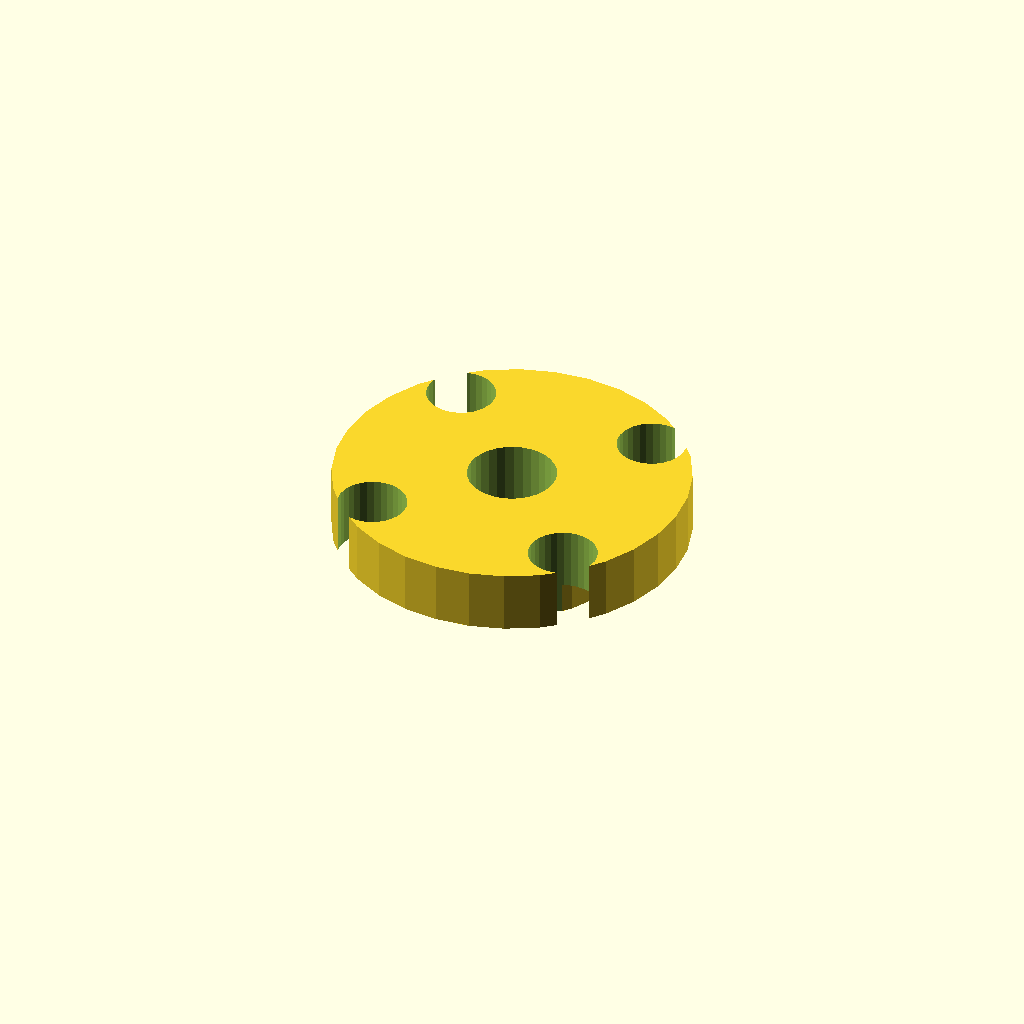
Cell 1: rendered with the file's own defaults.
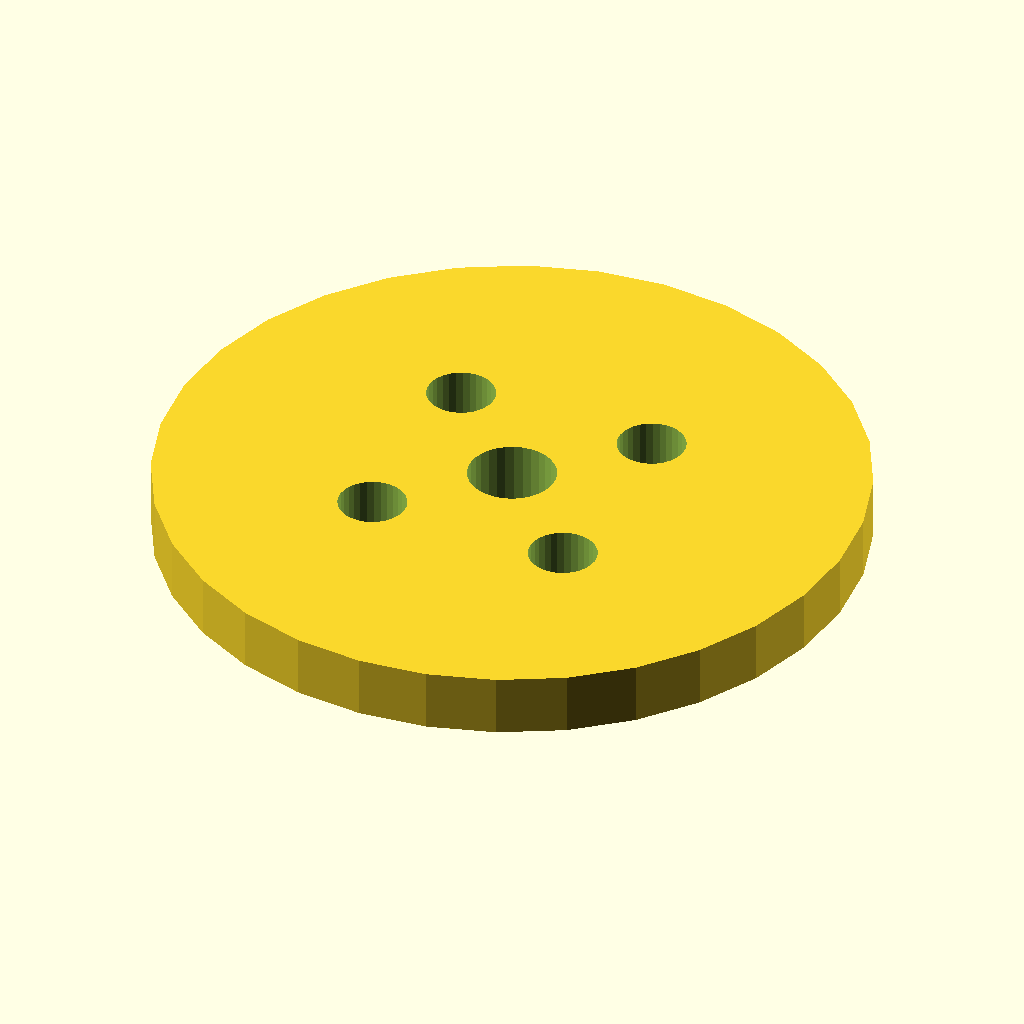
Cell 2 — cap_d set to 68, the other parameters unchanged.
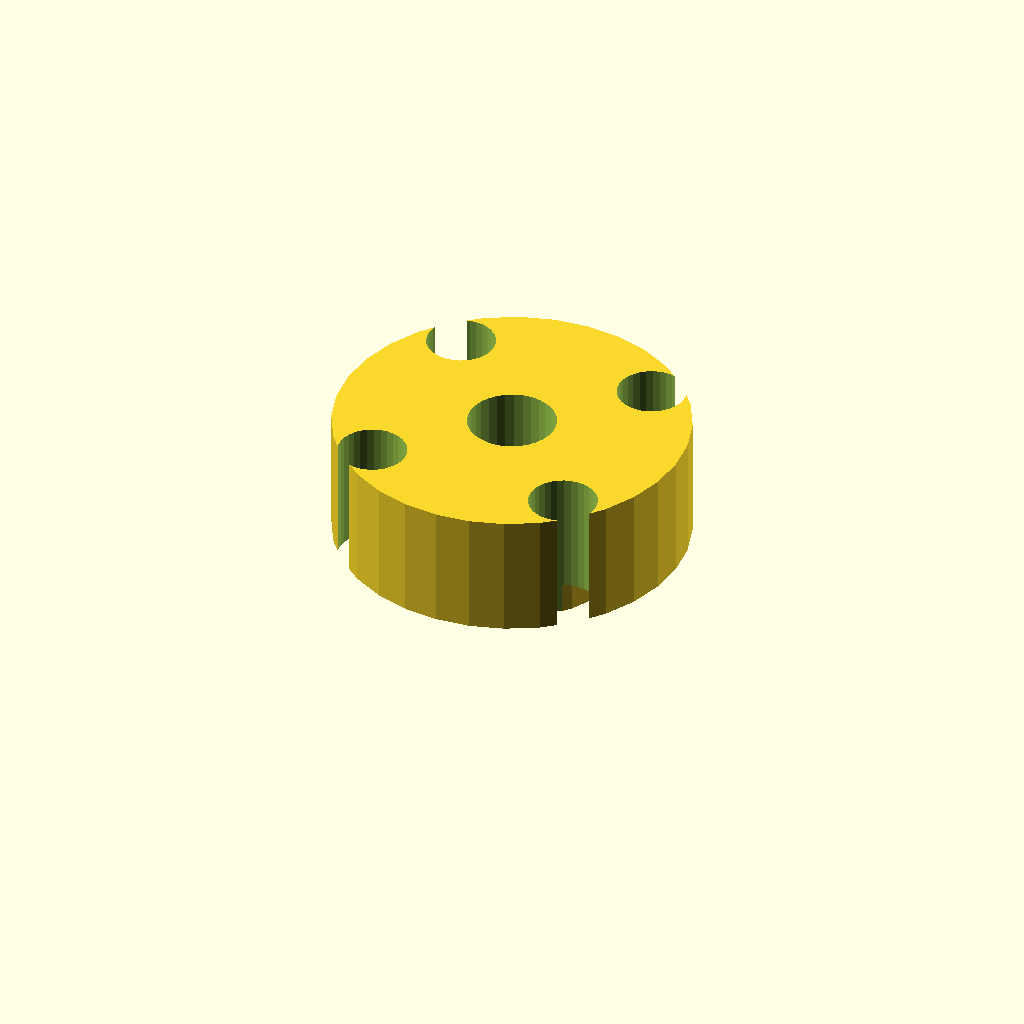
Cell 3: cap_t = 12 (everything else at default).
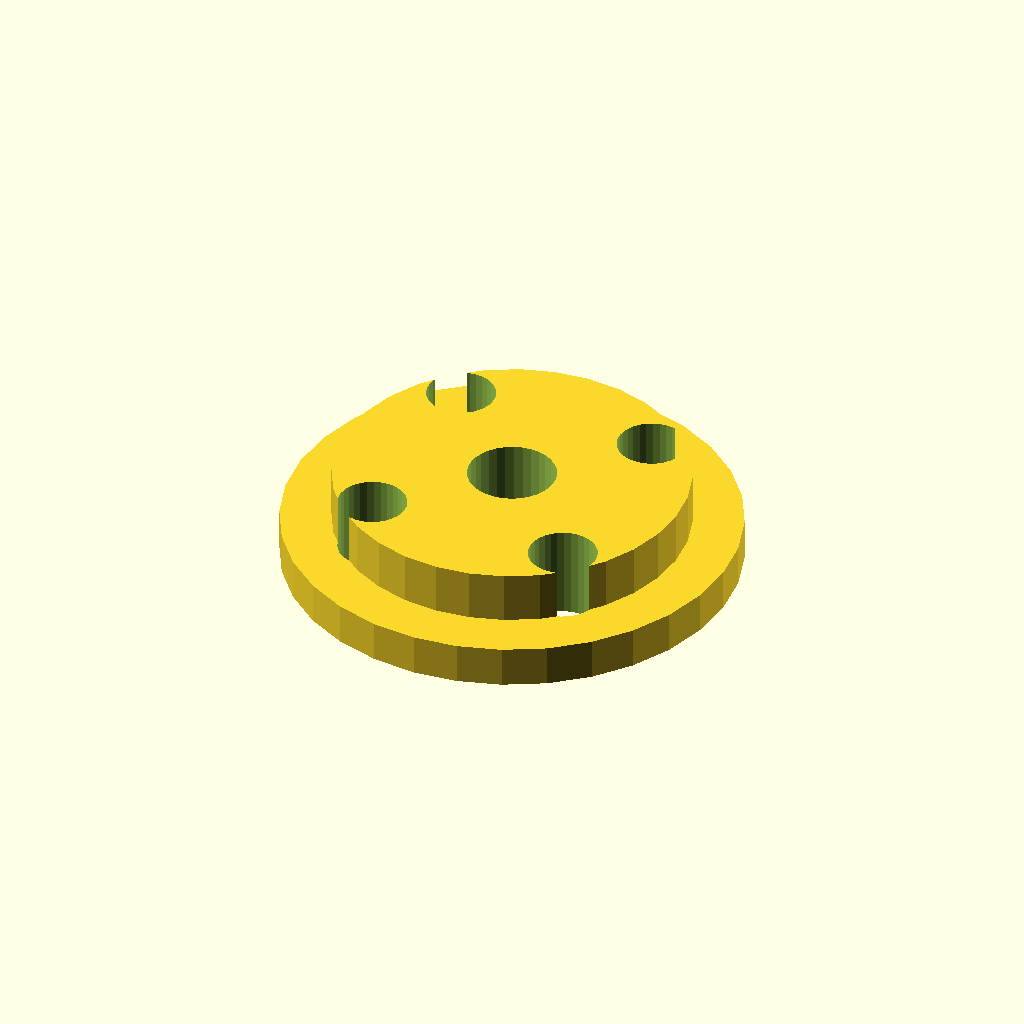
Cell 4 — lip_d set to 43.8, the other parameters unchanged.
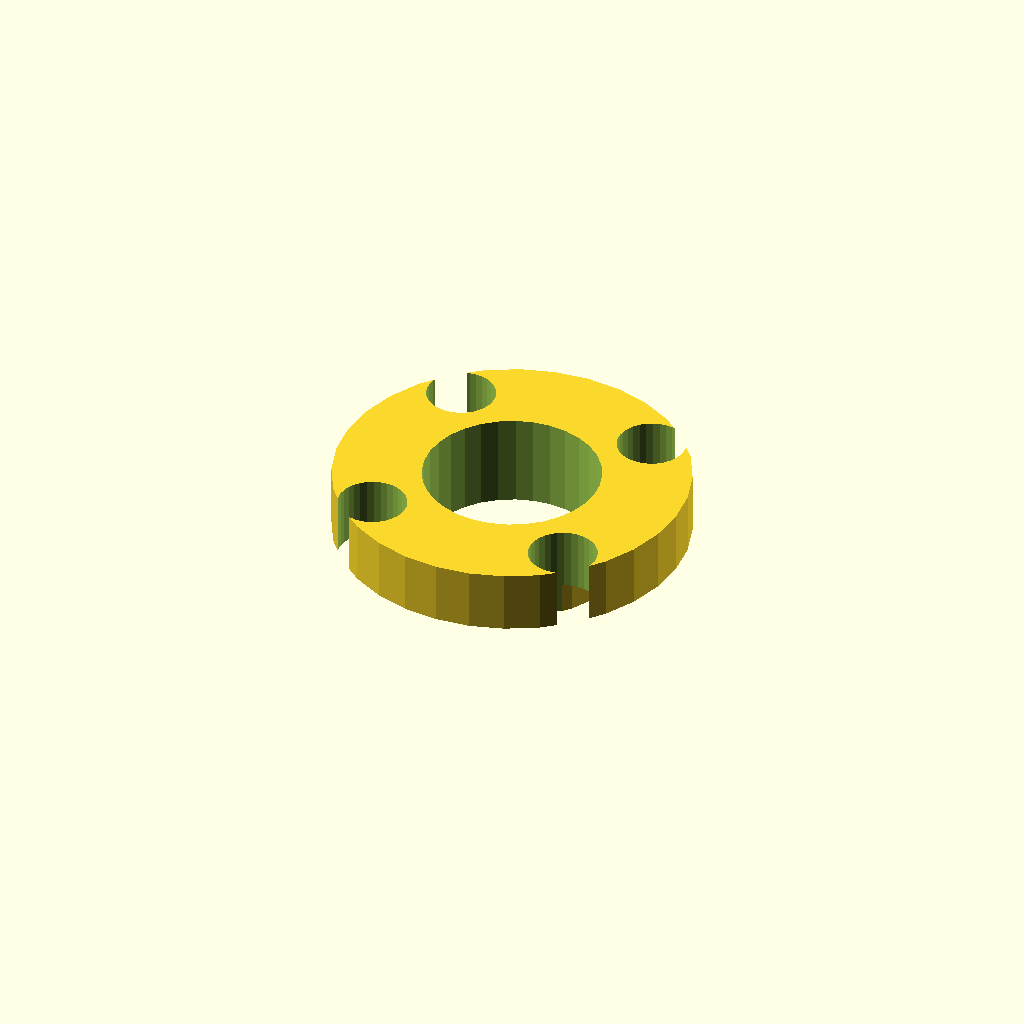
Cell 5: shaft_d = 17 (everything else at default).
All cells are drawn from one camera (rotation 55°, 0°, 25°, orthographic, colour scheme Cornfield), so only the parameter changes between them.
The OpenSCAD source (optional_data/data/gen2/caps/part_0029.scad):
$fn = 32;

// ----------------------------------------------------------------------
// Retaining cap: 608 cover, 34 mm, spigot 21.9 mm
// ----------------------------------------------------------------------

// --- parameters (mm) ---
cap_d = 34;               // cover diameter
cap_t = 6;                // cover thickness
lip_d = 21.9;             // spigot that enters the housing
lip_h = 3;                // spigot height
shaft_d = 8.5;            // shaft opening
bolt_d = 6.6;             // bolt clearance
bolt_r = 13.97;           // bolt circle radius

module cover() {
  cylinder(h = cap_t, d = cap_d);
}

module spigot() {
  /* sunk 1 mm into the cover; the spigot sets the overall height */
  translate([0, 0, -lip_h]) cylinder(h = lip_h + 1, d = lip_d);
}

difference() {
  union() {
    cover();
    spigot();
  }
  for (i = [0 : 3]) rotate([0, 0, 45 + i * 90]) translate([bolt_r, 0, -lip_h - 1])
    cylinder(h = lip_h + cap_t + 2, d = bolt_d);
  translate([0, 0, -lip_h - 1]) cylinder(h = lip_h + cap_t + 2, d = shaft_d);
}
Customizer parameters (derived from the source; name, type, default, range or options):
cap_d: number, default 34
cap_t: number, default 6
lip_d: number, default 21.9
lip_h: number, default 3
shaft_d: number, default 8.5
bolt_d: number, default 6.6
bolt_r: number, default 13.97
